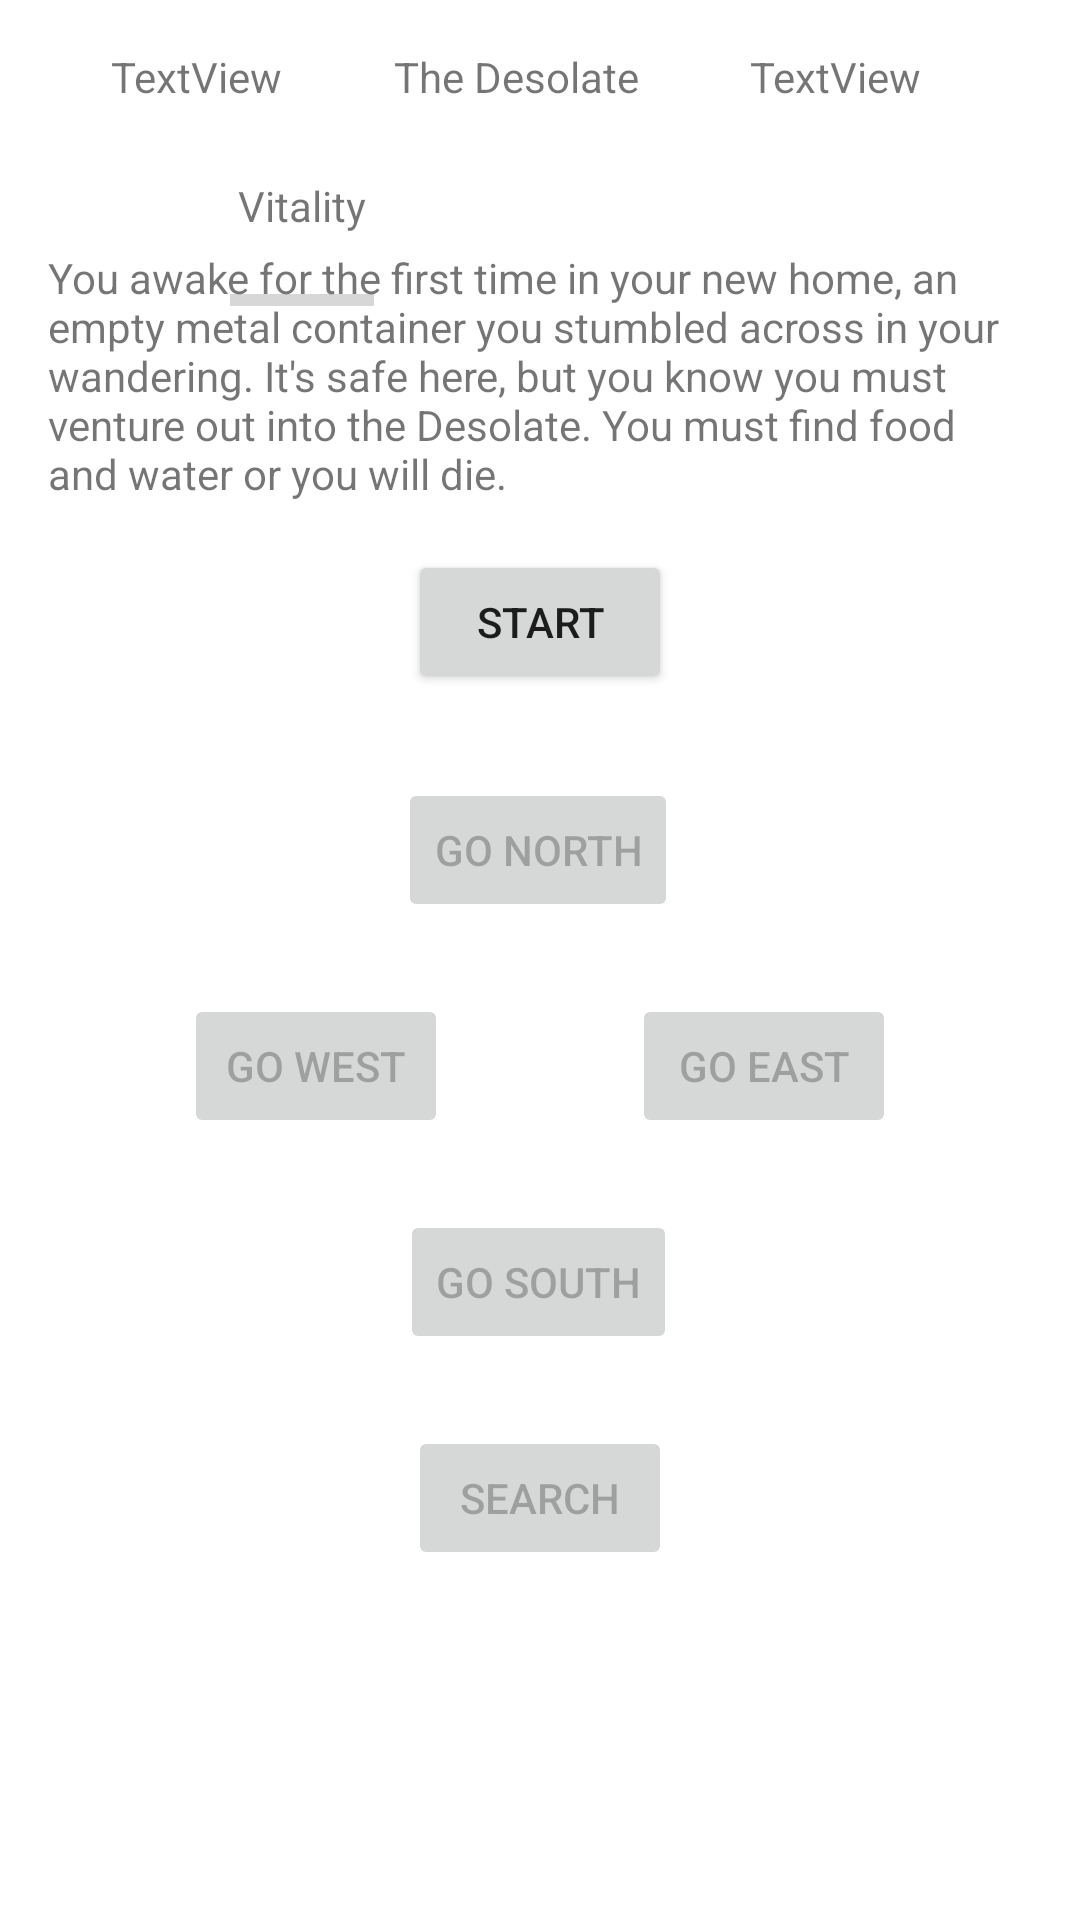

Here is an Android app screen rendered from its layout file. Give the layout XML and the strings, colors and styles it references.
<!-- AndroidManifest.xml: application theme Theme.TheDesolate -->
<!-- res/layout/activity_game.xml -->
<?xml version="1.0" encoding="utf-8"?>
<androidx.constraintlayout.widget.ConstraintLayout xmlns:android="http://schemas.android.com/apk/res/android"
    xmlns:app="http://schemas.android.com/apk/res-auto"
    xmlns:tools="http://schemas.android.com/tools"
    android:layout_width="match_parent"
    android:layout_height="match_parent"
    tools:context=".GameActivity">

    <TextView
        android:id="@+id/textHeader"
        android:layout_width="wrap_content"
        android:layout_height="wrap_content"
        android:layout_marginTop="16dp"
        android:text="@string/app_name"
        app:layout_constraintEnd_toStartOf="@+id/textCoordinates"
        app:layout_constraintHorizontal_bias="0.5"
        app:layout_constraintStart_toEndOf="@+id/textDays"
        app:layout_constraintTop_toTopOf="parent" />

    <ImageView
        android:id="@+id/characterImage"
        android:layout_width="wrap_content"
        android:layout_height="wrap_content"
        android:layout_marginTop="24dp"
        app:layout_constraintEnd_toStartOf="@+id/imageLocation"
        app:layout_constraintHorizontal_bias="0.5"
        app:layout_constraintStart_toEndOf="@+id/textHunger"
        app:layout_constraintTop_toBottomOf="@+id/textHeader"
        tools:srcCompat="@tools:sample/avatars" />

    <TextView
        android:id="@+id/textNarrative"
        android:layout_width="0dp"
        android:layout_height="wrap_content"
        android:layout_marginStart="16dp"
        android:layout_marginTop="24dp"
        android:layout_marginEnd="16dp"
        android:text="@string/game_start"
        app:layout_constraintEnd_toEndOf="parent"
        app:layout_constraintStart_toStartOf="parent"
        app:layout_constraintTop_toBottomOf="@+id/characterImage" />

    <TextView
        android:id="@+id/textCoordinates"
        android:layout_width="wrap_content"
        android:layout_height="wrap_content"
        android:layout_marginEnd="16dp"
        android:text="TextView"
        app:layout_constraintBaseline_toBaselineOf="@+id/textHeader"
        app:layout_constraintEnd_toEndOf="parent"
        app:layout_constraintHorizontal_bias="0.5"
        app:layout_constraintStart_toEndOf="@+id/textHeader" />

    <Button
        android:id="@+id/buttonStart"
        android:layout_width="wrap_content"
        android:layout_height="wrap_content"
        android:layout_marginTop="16dp"
        android:onClick="startGame"
        android:text="@string/button_start"
        app:layout_constraintEnd_toEndOf="parent"
        app:layout_constraintStart_toStartOf="parent"
        app:layout_constraintTop_toBottomOf="@+id/textNarrative" />

    <Button
        android:id="@+id/buttonNorth"
        android:layout_width="wrap_content"
        android:layout_height="wrap_content"
        android:layout_marginBottom="24dp"
        android:enabled="false"
        android:onClick="goNorth"
        android:text="@string/button_north"
        app:layout_constraintBottom_toTopOf="@+id/buttonEast"
        app:layout_constraintEnd_toEndOf="parent"
        app:layout_constraintHorizontal_bias="0.498"
        app:layout_constraintStart_toStartOf="parent" />

    <Button
        android:id="@+id/buttonSouth"
        android:layout_width="wrap_content"
        android:layout_height="wrap_content"
        android:layout_marginTop="24dp"
        android:enabled="false"
        android:onClick="goSouth"
        android:text="@string/button_south"
        app:layout_constraintEnd_toEndOf="parent"
        app:layout_constraintHorizontal_bias="0.498"
        app:layout_constraintStart_toStartOf="parent"
        app:layout_constraintTop_toBottomOf="@+id/buttonEast" />

    <Button
        android:id="@+id/buttonWest"
        android:layout_width="wrap_content"
        android:layout_height="wrap_content"
        android:layout_marginTop="100dp"
        android:enabled="false"
        android:onClick="goWest"
        android:text="@string/button_west"
        app:layout_constraintEnd_toStartOf="@+id/buttonEast"
        app:layout_constraintHorizontal_bias="0.5"
        app:layout_constraintStart_toStartOf="parent"
        app:layout_constraintTop_toBottomOf="@+id/buttonStart" />

    <Button
        android:id="@+id/buttonEast"
        android:layout_width="wrap_content"
        android:layout_height="wrap_content"
        android:enabled="false"
        android:onClick="goEast"
        android:text="@string/button_east"
        app:layout_constraintBaseline_toBaselineOf="@+id/buttonWest"
        app:layout_constraintEnd_toEndOf="parent"
        app:layout_constraintHorizontal_bias="0.5"
        app:layout_constraintStart_toEndOf="@+id/buttonWest" />

    <ImageView
        android:id="@+id/imageLocation"
        android:layout_width="wrap_content"
        android:layout_height="wrap_content"
        android:layout_marginTop="24dp"
        app:layout_constraintEnd_toEndOf="parent"
        app:layout_constraintHorizontal_bias="0.5"
        app:layout_constraintStart_toEndOf="@+id/characterImage"
        app:layout_constraintTop_toBottomOf="@+id/textHeader"
        tools:srcCompat="@tools:sample/avatars" />

    <TextView
        android:id="@+id/textDays"
        android:layout_width="wrap_content"
        android:layout_height="wrap_content"
        android:text="TextView"
        app:layout_constraintBaseline_toBaselineOf="@+id/textHeader"
        app:layout_constraintEnd_toStartOf="@+id/textHeader"
        app:layout_constraintHorizontal_bias="0.5"
        app:layout_constraintStart_toStartOf="parent" />

    <TextView
        android:id="@+id/textHunger"
        android:layout_width="wrap_content"
        android:layout_height="wrap_content"
        android:layout_marginTop="24dp"
        android:text="@string/vitality_header"
        app:layout_constraintEnd_toStartOf="@+id/characterImage"
        app:layout_constraintHorizontal_bias="0.5"
        app:layout_constraintStart_toStartOf="parent"
        app:layout_constraintTop_toBottomOf="@+id/textDays" />

    <ProgressBar
        android:id="@+id/progressBarVitality"
        style="?android:attr/progressBarStyleHorizontal"
        android:layout_width="wrap_content"
        android:layout_height="wrap_content"
        android:layout_marginStart="8dp"
        android:layout_marginTop="14dp"
        android:layout_marginEnd="8dp"
        app:layout_constraintEnd_toStartOf="@+id/characterImage"
        app:layout_constraintStart_toStartOf="parent"
        app:layout_constraintTop_toBottomOf="@+id/textHunger" />

    <Button
        android:id="@+id/buttonSearch"
        android:layout_width="wrap_content"
        android:layout_height="wrap_content"
        android:layout_marginTop="24dp"
        android:enabled="false"
        android:onClick="search"
        android:text="@string/button_search"
        app:layout_constraintEnd_toEndOf="parent"
        app:layout_constraintStart_toStartOf="parent"
        app:layout_constraintTop_toBottomOf="@+id/buttonSouth" />

    <ProgressBar
        android:id="@+id/progressBarEnemy"
        style="?android:attr/progressBarStyleHorizontal"
        android:layout_width="0dp"
        android:layout_height="wrap_content"
        android:progressTint="@android:color/holo_red_light"
        android:visibility="invisible"
        app:layout_constraintBottom_toBottomOf="parent"
        app:layout_constraintEnd_toEndOf="parent"
        app:layout_constraintStart_toStartOf="parent" />

</androidx.constraintlayout.widget.ConstraintLayout>
<!-- resources referenced by this layout -->
<resources>
  <string name="app_name">The Desolate</string>
  <string name="button_east">Go East</string>
  <string name="button_north">Go North</string>
  <string name="button_search">Search</string>
  <string name="button_south">Go South</string>
  <string name="button_start">Start</string>
  <string name="button_west">Go West</string>
  <string name="game_start">You awake for the first time in your new home, an empty metal container you stumbled across in your wandering. It\'s safe here, but you know you must venture out into the Desolate. You must find food and water or you will die.</string>
  <string name="vitality_header">Vitality</string>
  <style name="Theme.TheDesolate" parent="Theme.MaterialComponents.DayNight.DarkActionBar">
          
          <item name="colorPrimary">@color/yellow_200</item>
          <item name="colorPrimaryVariant">@color/yellow_100</item>
          <item name="colorOnPrimary">@color/white</item>
          
          <item name="colorSecondary">@color/teal_200</item>
          <item name="colorSecondaryVariant">@color/teal_700</item>
          <item name="colorOnSecondary">@color/black</item>
          
          <item name="android:statusBarColor" tools:targetApi="l">?attr/colorPrimaryVariant</item>
          
      </style>
  <color name="yellow_200">#A8A816</color>
  <color name="yellow_100">#C7C71E</color>
  <color name="white">#FFFFFFFF</color>
  <color name="teal_200">#FF03DAC5</color>
  <color name="teal_700">#FF018786</color>
  <color name="black">#FF000000</color>
</resources>
